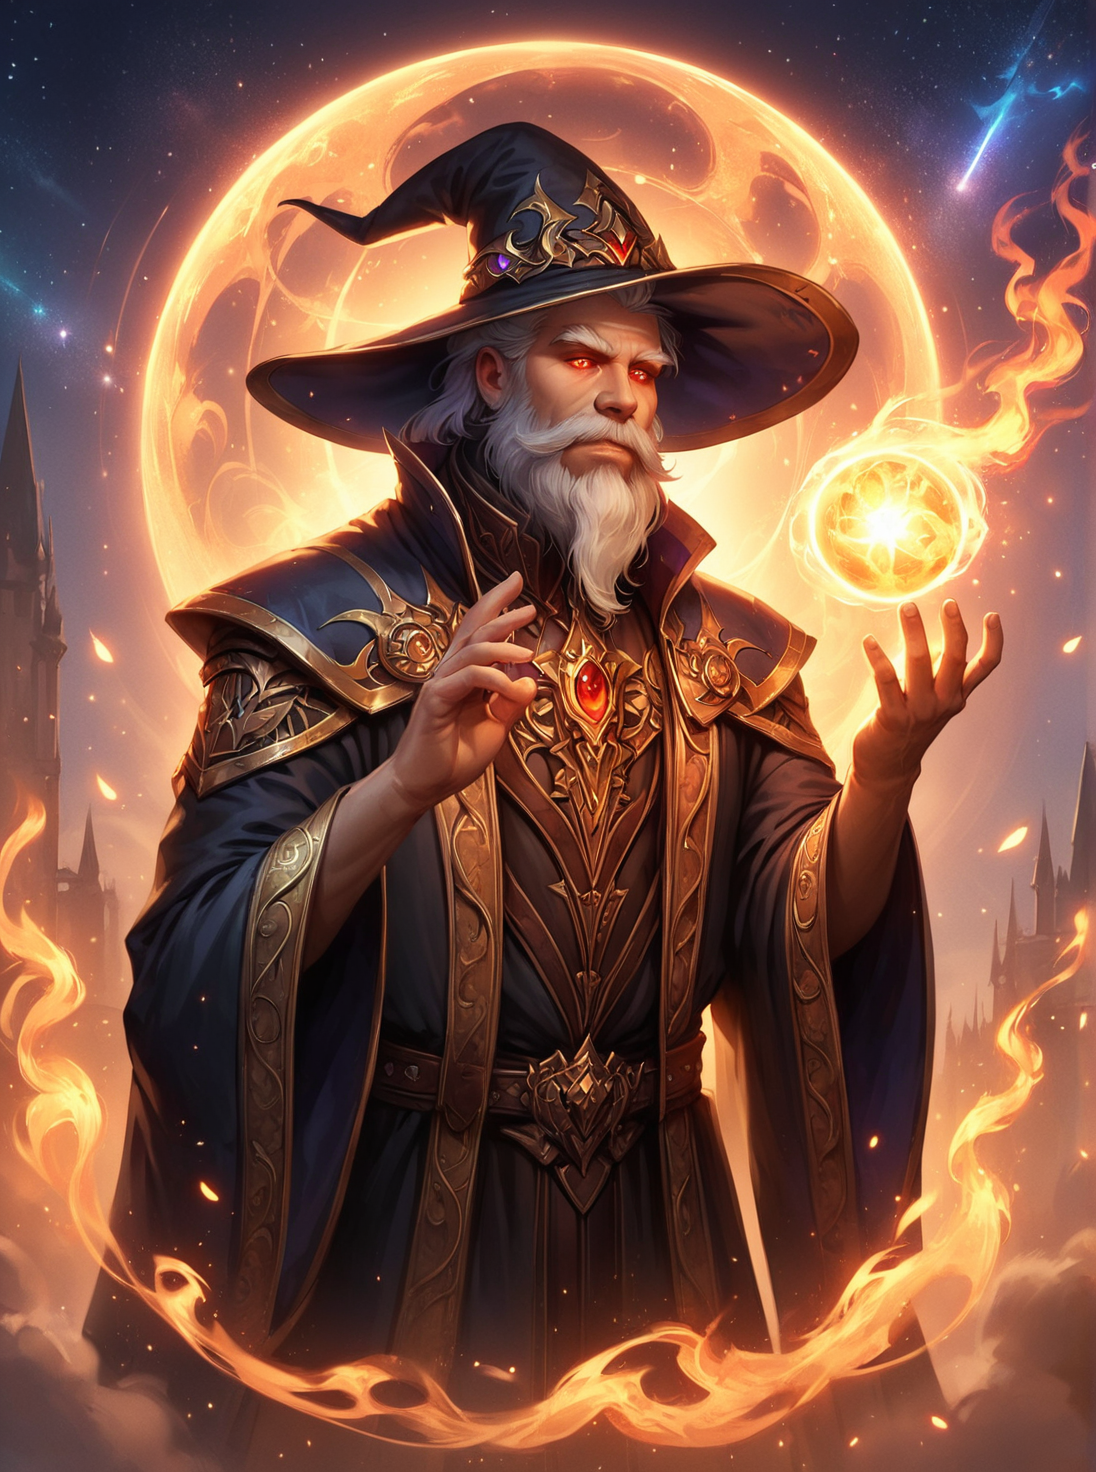
Generation parameters embedded in this image by AUTOMATIC1111 Stable Diffusion web UI or a fork of it (Forge, ...) (PNG 'parameters' text chunk):
Score_9,score_8_up,score_7_up ,score_6_up, score_5_up,score_4_up,(detailed) ,, masterpiece, best quality,negative, FastNegativeV2, <lora:Pony_DetailV2.0:0.50>,  <lora:StS_PonyXL_Detail_Slider_v1.4_iteration_3:0.50>, wizard  , long beard, , old,     spell,  wizard hat, glowing eyes  ,  , white hair , red eyes long beard, very long beard, closed mouth,  black clothing,  very old, old man, solo,    black robe,   1man, male focus, skinny body,  <lora:g0th1cPXL:0.20> g0thicPXL, glowing, neon, looking down, lighting, red lighting, thunder  strike,  , glow   <lora:I_cast_Fireball:0.50> casting fireball spell, fire ball, fire, magic, night, glowing, star (sky), night sky, fantasy, hands up
Negative prompt: 3d, worst quality, low quality, malformed hands, bad hands, mutated fingers, extra limbs, blurry, bad anatomy, disfigured, jpeg artifacts, monochrome, censored, black and white, grayscale, quad boobs, four breasts, blurry face, blurry, low detail face, bad feet, mangled feet, extra toes, shaven, hairless, clean shaven, skinny, black tar, hair on nipples, bad penis, malformed penis, bad pubic hair, FastNegativeV2,easynegative, red lines, bad_pictures,BadDream,pussy, cameltoe, blood on balls
Steps: 20, Sampler: DPM++ 2M SDE, Schedule type: Karras, CFG scale: 4, Seed: 527577, Size: 612x820, Model hash: 478f49e182, Model: autismmixSDXL_autismmixPony, Denoising strength: 0.7, Hires CFG Scale: 6, Hires upscale: 1.8, Hires steps: 20, Hires upscaler: Latent, Lora hashes: "Pony_DetailV2.0: efd36a2f208d, StS_PonyXL_Detail_Slider_v1.4_iteration_3: d897229e5832, g0th1cPXL: d2c7cf7675c2, I_cast_Fireball: 30a7798a6563", Version: f2.0.1v1.10.1-previous-531-g210af4f8